Run: headless pygame with SDL's dummy video driver; simulated clock (each Clock.tick advances the game by its frame time, no real sleeping); random seed 0; keys injected as events and as key.get_pressed() state; no mouse input.
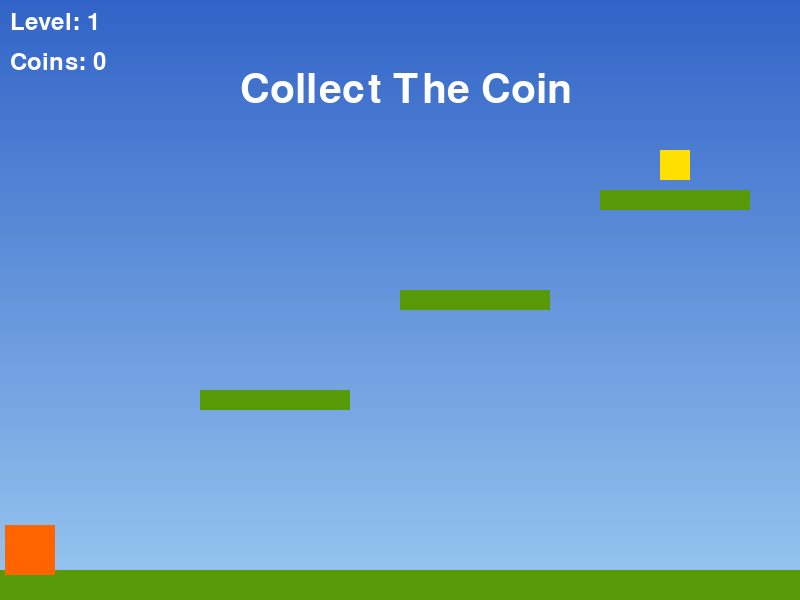
Frame 1 of 4 · flips 1–60 · no input
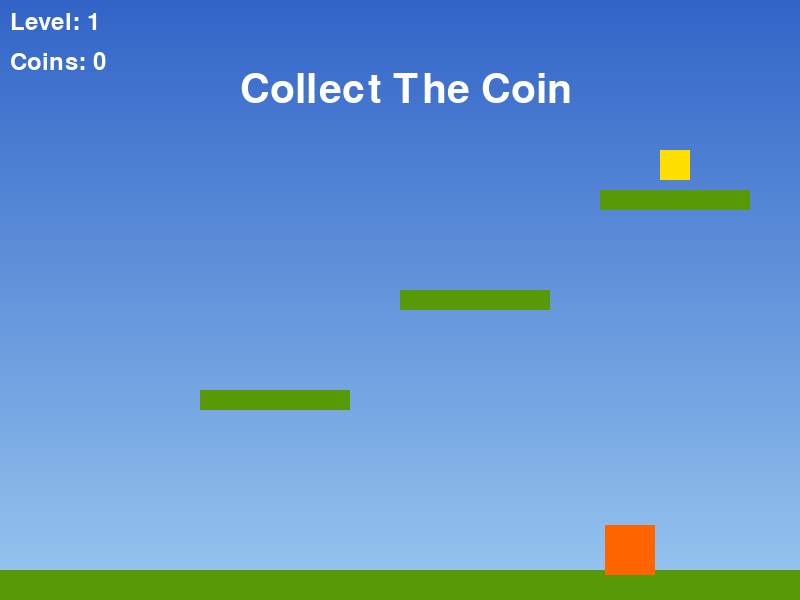
Frame 2 of 4 · flips 61–180 · tapped SPACE, RETURN · held RIGHT (→), D
Frame 3 of 4 · flips 181–300 · held DOWN (↓), S · screen unchanged from frame 2, image omitted
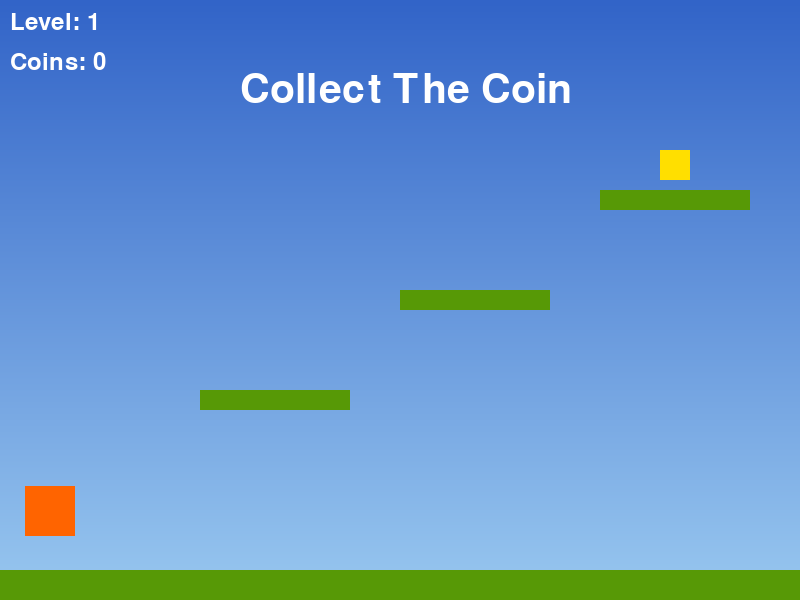
Frame 4 of 4 · flips 301–420 · held LEFT (←), A, UP (↑), W

The pygame program that drew these frames:

import pygame
import sys

pygame.init()

screen = pygame.display.set_mode((800, 600))
pygame.display.set_caption("Worlds Second Hardest Game")

PLAYER_COLOUR = (255, 100, 0)
PLATFORM_COLOUR = (87, 153, 6)
COIN_COLOUR = (255, 223, 0)
FONT = pygame.font.Font(None, 36)
FONT2 = pygame.font.Font(None, 60)
FONT3 = pygame.font.Font(None, 160)
LABEL_COLOUR = (255, 255, 255)
GROUND_COLOUR = (87, 153, 6)
BLACK = (0,0,0)
SPIKE_COLOUR = (255,0,0)

player = pygame.Rect(5, 525, 50, 50)
player_speed = 5

level = 1
coins = 0
coin_collected = False

islands = [
    pygame.Rect(200, 390, 150, 20),
    pygame.Rect(400, 290, 150, 20),
    pygame.Rect(600, 190, 150, 20),
]

platforms = []
spikes = []
loop_done = True
platform_x = 100

coin = pygame.Rect(660, 150, 30, 30)

ground = pygame.Rect(0, 570, 800, 30)

jump_power = 0
gravity = False
jump_allowed = True
ground_y = 525

clock = pygame.time.Clock()


def draw_gradient_background(surface, top_COLOUR, bottom_COLOUR):
    """Draw a vertical gradient background."""
    for y in range(surface.get_height()):
        COLOUR = [
            top_COLOUR[i] + (bottom_COLOUR[i] - top_COLOUR[i]) * y // surface.get_height()
            for i in range(3)
        ]
        pygame.draw.line(surface, COLOUR, (0, y), (surface.get_width(), y))


running = True
while running:
    for event in pygame.event.get():
        if event.type == pygame.QUIT:
            running = False

    keys = pygame.key.get_pressed()

    if keys[pygame.K_UP] and jump_allowed:
        jump_power = -20
        gravity = True
        jump_allowed = False

    if keys[pygame.K_LEFT] and player.x > 5:
        player.x -= player_speed
    if keys[pygame.K_RIGHT]:
        player.x += player_speed
    
    if player.x > 800 and coins == level:
        player.x = -20
        level += 1
        coin_collected = False
    
    for spike in spikes:
        if player.colliderect(spike):
            player.x = 5
            player.y = 535
            if coin_collected:
                coins -= 1
                coin_collected = False
    
    if level == 2:
        coin = pygame.Rect(555, 115, 30, 30)
        islands = [
            pygame.Rect(400, 490, 150, 20),
            pygame.Rect(200, 350, 150, 20),
            pygame.Rect(500, 150, 150, 20),
        ]
    if level == 3:
        coin = pygame.Rect(660, 150, 30, 30)
        islands = [
            pygame.Rect(200, 390, 150, 20),
            pygame.Rect(0, 190, 150, 20),
            pygame.Rect(300, 100, 150, 20),
            pygame.Rect(600, 190, 150, 20),
        ]
        spikes = [
            pygame.Rect(260, 340, 30, 50),
            pygame.Rect(60, 140, 30, 50),
            pygame.Rect(360, 50, 30, 50),
        ]
    if level == 4:
        coin = pygame.Rect(700, 150, 30, 30)
        islands = [
            pygame.Rect(270, 210, 150, 20),
            
            pygame.Rect(150, 420, 70, 150),
        ]
        spikes = [
            pygame.Rect(720, 550, 50, 30)
        ]
    if level == 5:
        coin = pygame.Rect(535, 150, 30, 30)
        islands = [
            pygame.Rect(0, 100, 150, 20),
            pygame.Rect(0, 220, 150, 20),
            pygame.Rect(474, 190, 150, 20),
    
            pygame.Rect(200, 420, 70, 150),
        ]
        spikes = [
            pygame.Rect(580, 180, 40, 10)
        ]
    if level == 6:
        coin = pygame.Rect(70, 215, 30, 30)
        islands = [
            pygame.Rect(10, 255, 150, 20),
            pygame.Rect(670, 400, 150, 20),
            pygame.Rect(474, 190, 150, 20),
        ]
        spikes = [
            pygame.Rect(575, 180, 40, 10),
            pygame.Rect(100, 560, 40, 10),
            pygame.Rect(210, 560, 40, 10),
            pygame.Rect(320, 560, 40, 10),
            pygame.Rect(430, 560, 40, 10),
            pygame.Rect(540, 560, 40, 10),
        ]
    if level == 7:
        coin = pygame.Rect(30, 30, 30, 30),
        platform2_x = (platform_x * -1) + 600
        islands = [
            pygame.Rect(670, 200, 150, 20),
            pygame.Rect(platform_x, 400, 150, 20),
            pygame.Rect(platform2_x, 100, 150, 20)
        ]
        spikes = [
            pygame.Rect(60, 555, 575, 30),
            pygame.Rect(400, 300, 40, 300),
            pygame.Rect(400, -249, 40, 300)
        ]
    if player.colliderect(coin):
        if not coin_collected:
            coins += 1
        coin_collected = True
    
    for island in islands:
        if player.colliderect(island):
            if player.x < island.x:
                player.x -= 5
            elif player.x > island.x - island.width:
                player.x += 5

    if gravity:
        player.y += jump_power
        jump_power += 1

        if player.y >= ground_y:
            player.y = ground_y
            gravity = False
            jump_allowed = True

        for island in islands:
            if player.colliderect(island):
                if (
                    player.y + player.height <= island.y + 10
                    and jump_power > 0
                ):
                    player.y = island.top - player.height
                    gravity = False
                    jump_allowed = True
                    jump_power = 0
                elif player.y > island.y:
                    jump_power = +3
                elif jump_power > 5:
                    player.y = island.top - player.height
                    gravity = False
                    jump_allowed = True
                    jump_power = 0

    if not gravity:
        on_island = False
        for island in islands:
            if (
                player.colliderect(island)
                and player.y + player.height == island.top
            ):
                on_island = True
                break
        if not on_island and player.y + player.height < ground_y:
            gravity = True

    draw_gradient_background(screen, (50, 100, 200), (153, 200, 240))

    for island in islands:
        pygame.draw.rect(screen, PLATFORM_COLOUR, island)
    for spike in spikes:
        pygame.draw.rect(screen, SPIKE_COLOUR, spike)
    
    if not loop_done:
        platform_x += 2
        if platform_x >= 600:
            loop_done = True
    elif loop_done:
        platform_x -= 2
        if platform_x <= 0:
            loop_done = False
    if not coin_collected:
        pygame.draw.rect(screen, COIN_COLOUR, coin)
    else:
        arrow_label = FONT3.render("-->", True, BLACK)
        screen.blit(arrow_label, (620, 400))
    pygame.draw.rect(screen, GROUND_COLOUR, ground)
    pygame.draw.rect(screen, PLAYER_COLOUR, player)
    
    level_label = FONT.render(f"Level: {level}", True, LABEL_COLOUR)
    coins_label = FONT.render(f"Coins: {coins}", True, LABEL_COLOUR)
    # Display the labels in the top-left corner
    screen.blit(level_label, (10, 10))  # Draw "Level" at (10, 10)
    screen.blit(coins_label, (10, 50))  # Draw "Coins" at (10, 50)   
    
    if level == 1:
        tutorial_label1 = FONT2.render("Collect The Coin", True, LABEL_COLOUR)
        screen.blit(tutorial_label1, (240, 70))
    elif level ==3:
        tutorial_label2 = FONT2.render("Watch out for spikes!", True, LABEL_COLOUR)
        screen.blit(tutorial_label2, (220, 5))
    elif level == 4:
        tutorial_label3 = FONT2.render("Use an Air Jump", True, LABEL_COLOUR)
        screen.blit(tutorial_label3, (247, 40))
        
    pygame.display.flip()
    clock.tick(60)

pygame.quit()
sys.exit()
